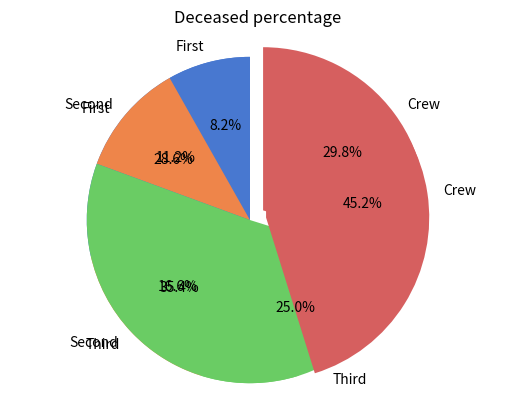

Here is the Python script that generated this plot: (Note: this script raises an exception after producing the figure.)
#!/usr/bin/env python
# coding: utf-8

# In[ ]:


import seaborn as sns
import matplotlib.pyplot as plt

#survivor percentage distribution
txtLabels = 'First', 'Second', 'Third', 'Crew' 
fractions = [203, 118, 178,212] 
offsets =(0, 0.05, 0, 0) 
explode=(0,0,0,0.1)
plt.pie(fractions, explode=explode,  labels=txtLabels,
        autopct='%1.1f%%', startangle=90, 
        colors=sns.color_palette('muted') )
plt.axis('equal') 
plt.title("Survival percentage")
plt.show()

#deceased percentage distribution
txtLabels = 'First', 'Second', 'Third', 'Crew' 
fractions = [122, 167, 528,673] 
offsets =(0, 0.05, 0, 0) 
explode=(0,0,0,0.1)
plt.pie(fractions, explode=explode,  labels=txtLabels,
        autopct='%1.1f%%', startangle=90, 
        colors=sns.color_palette('muted') )

plt.axis('equal') 
plt.title("Deceased percentage")
plt.show()

Class=['First','Second','Third','Crew']
Survival=[203,118,178,212]
Deceased=[122,167,528,673]

#assign list variables to DataFrame object
TitanicDataFrame = pd.DataFrame({'Survival': Survival, 'Deceased':  Deceased},index=Class)
TitanicDataFrame
#grouped bar graph
TitanicDataFrame.plot(kind='bar', grid=True) 
plt.show()

#Interpretation: 
#1)The third class people had more number of deceased to survival rate(i.e survival rate 33%).
#2)First class people had more chances of survival to death percentage.
#3)Group bar chat helps us to interpret data more efficiently. As we can see the Survival vs deceased for that particular status we can easily make conclusions.
#4)Just by seeing survival vs dead pie chart percentages individually might be misleading since they do not take into account of the total amount of population for that particular category.
    

